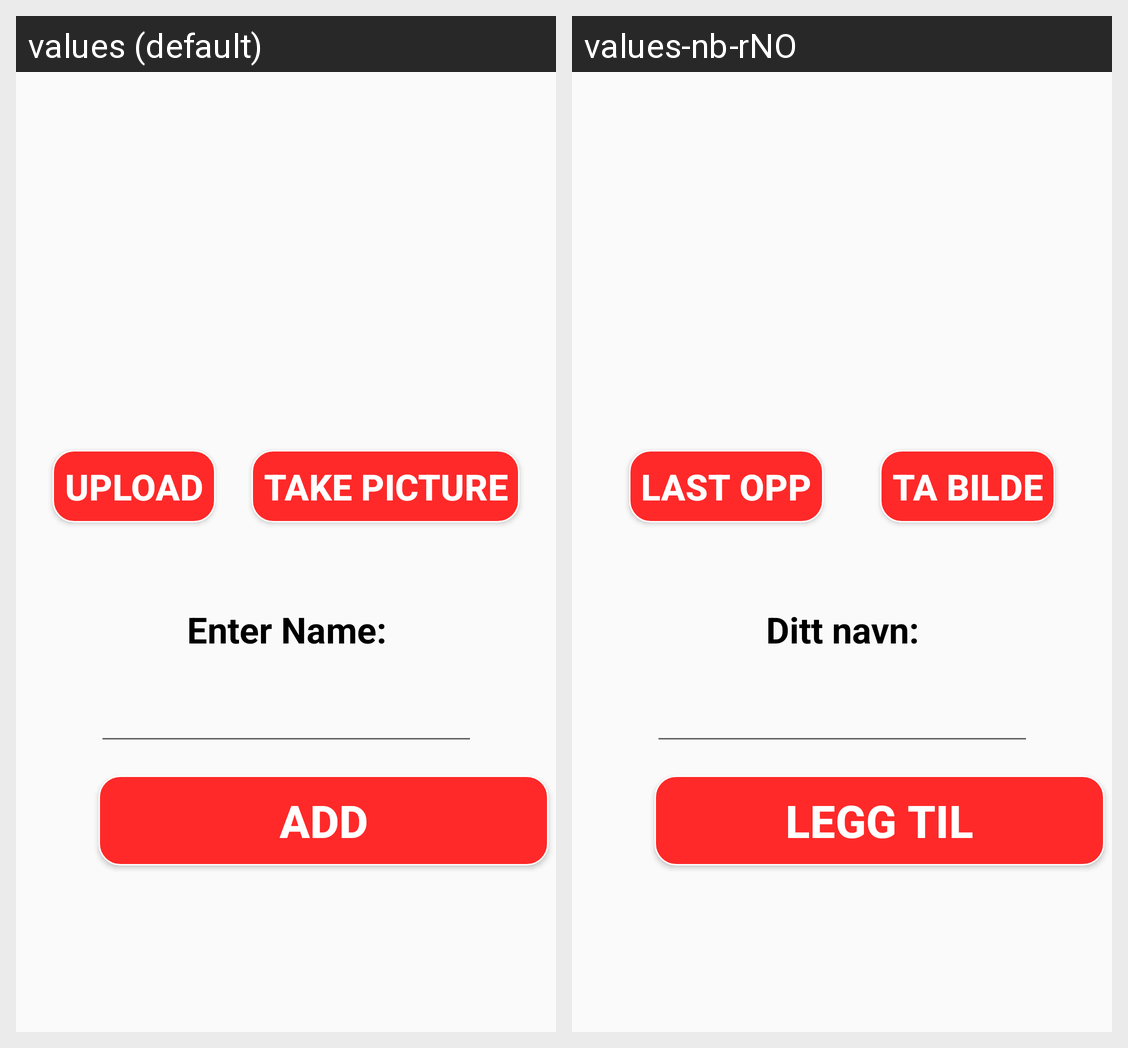

For this localized Android screen grid, give each drawn string resource with its value in every locale shown.
Android screen res/layout/activity_add.xml rendered under 2 locales, left to right: values (default), values-nb-rNO. Device: Nexus 5 (rendered at 1080×1920; each locale shown at half size, 540×960, under a caption strip naming it); theme AppTheme.
Strings drawn on this screen, with the default value and each locale's value (text and hints the layout hard-codes, and strings that could not be matched under every locale, appear in the picture but are not listed):

upload
  values: Upload
  values-nb-rNO: Last opp

take_pic
  values: Take Picture
  values-nb-rNO: Ta bilde

enter_name
  values: Enter Name:
  values-nb-rNO: Ditt navn:

add
  values: Add
  values-nb-rNO: Legg til
